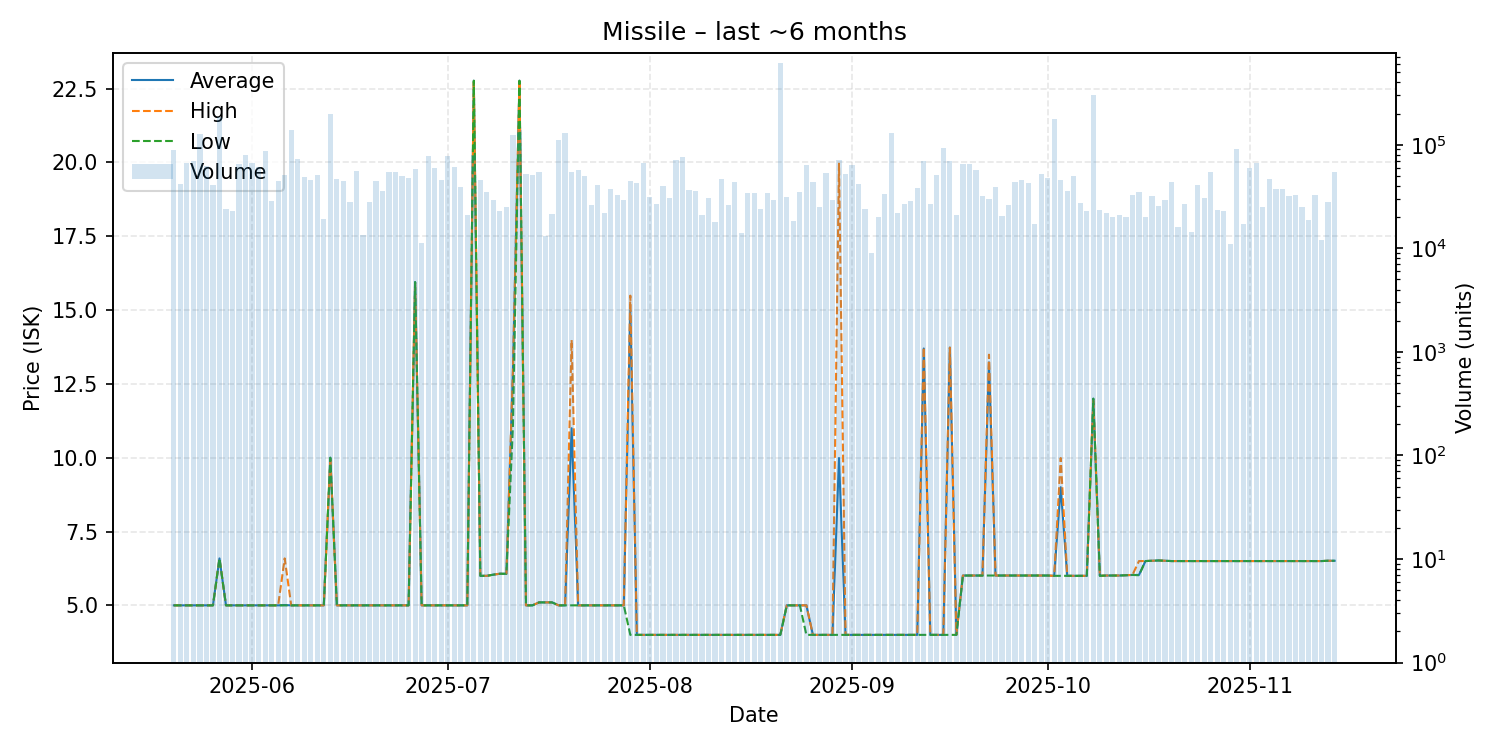

The file beside this chart, header and first rows:
date, average, highest, lowest, order_count, volume
2025-05-20, 5.0, 5.0, 5.0, 19, 88990
2025-05-21, 5.0, 5.0, 5.0, 19, 42008
2025-05-22, 5.0, 5.0, 5.0, 20, 66400
2025-05-23, 5.0, 5.0, 5.0, 21, 69305
2025-05-24, 5.0, 5.0, 5.0, 16, 127620
2025-05-25, 5.0, 5.0, 5.0, 22, 62000
2025-05-26, 5.0, 5.0, 5.0, 22, 40927
2025-05-27, 6.59, 6.59, 6.59, 31, 186558
2025-05-28, 5.0, 5.0, 5.0, 18, 24102
2025-05-29, 5.0, 5.0, 5.0, 11, 23000
2025-05-30, 5.0, 5.0, 5.0, 25, 64529
2025-05-31, 5.0, 5.0, 5.0, 21, 80000
2025-06-01, 5.0, 5.0, 5.0, 26, 66721
2025-06-02, 5.0, 5.0, 5.0, 18, 61061
2025-06-03, 5.0, 5.0, 5.0, 23, 87000
2025-06-04, 5.0, 5.0, 5.0, 16, 28329
2025-06-05, 5.0, 5.0, 5.0, 28, 45001
2025-06-06, 5.01, 6.59, 5.0, 17, 51000
2025-06-07, 5.0, 5.0, 5.0, 20, 139889
2025-06-08, 5.0, 5.0, 5.0, 36, 72941
2025-06-09, 5.0, 5.0, 5.0, 18, 48717
2025-06-10, 5.0, 5.0, 5.0, 22, 46000
2025-06-11, 5.0, 5.0, 5.0, 12, 50995
2025-06-12, 5.0, 5.0, 5.0, 11, 19000
2025-06-13, 10.0, 10.0, 10.0, 21, 196372
2025-06-14, 5.0, 5.0, 5.0, 21, 47000
2025-06-15, 5.0, 5.0, 5.0, 19, 45000
2025-06-16, 5.0, 5.0, 5.0, 13, 28000
2025-06-17, 5.0, 5.0, 5.0, 18, 55471
2025-06-18, 5.0, 5.0, 5.0, 8, 13500
2025-06-19, 5.0, 5.0, 5.0, 20, 28000
2025-06-20, 5.0, 5.0, 5.0, 21, 45000
2025-06-21, 5.0, 5.0, 5.0, 22, 35925
2025-06-22, 5.0, 5.0, 5.0, 25, 55000
2025-06-23, 5.0, 5.0, 5.0, 18, 54392
2025-06-24, 5.0, 5.0, 5.0, 15, 50139
2025-06-25, 5.0, 5.0, 5.0, 23, 48193
2025-06-26, 15.95, 15.95, 15.95, 17, 58112
2025-06-27, 5.0, 5.0, 5.0, 11, 11222
2025-06-28, 5.0, 5.0, 5.0, 20, 77267
2025-06-29, 5.0, 5.0, 5.0, 23, 59597
2025-06-30, 5.0, 5.0, 5.0, 26, 46057
2025-07-01, 5.0, 5.0, 5.0, 24, 77251
2025-07-02, 5.0, 5.0, 5.0, 20, 60300
2025-07-03, 5.0, 5.0, 5.0, 16, 39000
2025-07-04, 5.0, 5.0, 5.0, 12, 20954
2025-07-05, 22.77, 22.77, 22.77, 22, 80000
2025-07-06, 6.0, 6.0, 6.0, 18, 45500
2025-07-07, 6.0, 6.0, 6.0, 21, 34576
2025-07-08, 6.04, 6.04, 6.04, 8, 29000
2025-07-09, 6.07, 6.07, 6.07, 12, 23000
2025-07-10, 6.07, 6.07, 6.07, 16, 24883
2025-07-11, 12.94, 12.94, 11.08, 26, 125296
2025-07-12, 22.77, 22.77, 22.77, 21, 140000
2025-07-13, 5.0, 5.0, 5.0, 23, 52169
2025-07-14, 5.0, 5.0, 5.0, 17, 51001
2025-07-15, 5.1, 5.1, 5.1, 25, 55021
2025-07-16, 5.1, 5.1, 5.1, 10, 13000
2025-07-17, 5.1, 5.1, 5.1, 11, 21300
2025-07-18, 5.0, 5.0, 5.0, 11, 112000
... 119 more rows
